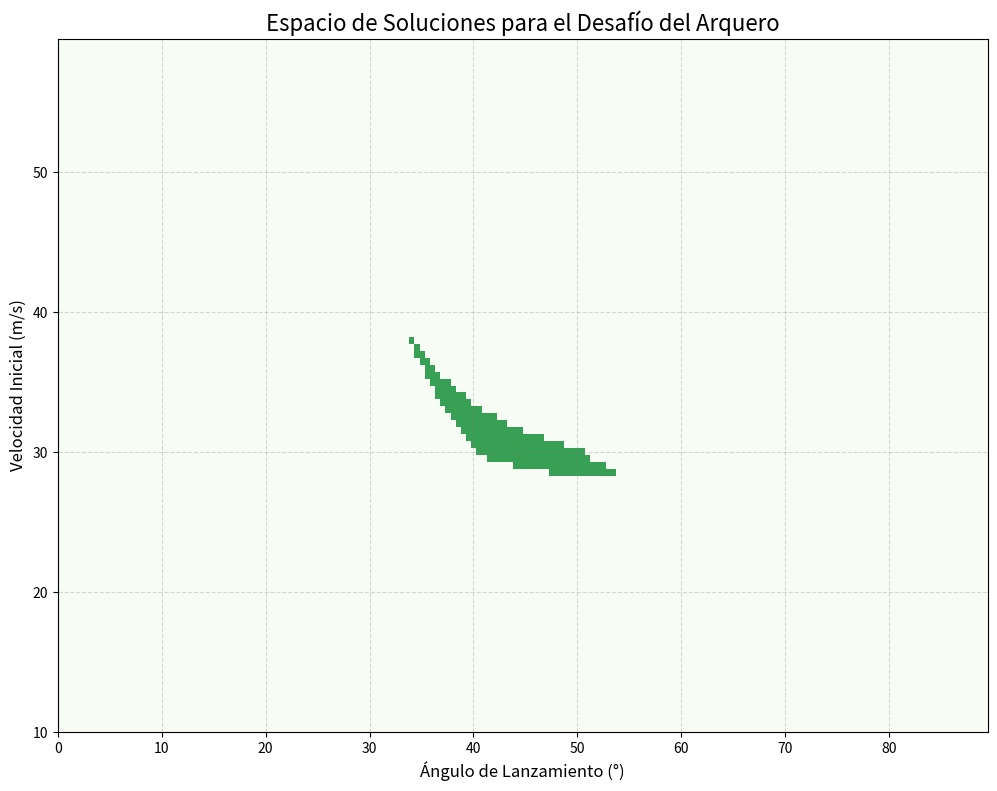

Source code (Python):
# arquero_analisis.py
# Versión básica de análisis, diseñada para claridad

import numpy as np
import matplotlib.pyplot as plt

# --- 1. CONSTANTES Y PARÁMETROS DEL ESCENARIO ---
g = 9.81
x1, y1, R1 = 40.0, 23.0, 4.0
x2, y2, R2 = 65.0, 19.0, 4.0


# --- 2. BÚSQUEDA DE SOLUCIONES (Lógica Básica con Bucles For) ---
# Definimos los rangos de velocidad y ángulo con pasos gruesos.
paso = 0.5
rango_velocidad = np.arange(10, 60, paso)
rango_angulo = np.arange(0, 90, paso)

# Determinamos el número de filas y columnas para nuestra matriz de resultados.
num_filas = len(rango_velocidad)  # Cada fila representa una velocidad
num_columnas = len(rango_angulo)   # Cada columna representa un ángulo

# Creamos la matriz de resultados, inicialmente llena de ceros (fallos).
resultados = np.zeros((num_filas, num_columnas))

# ======================= Análisis de Soluciones ================================

# Bucle for tradicional que itera sobre los ÍNDICES de las filas (velocidades).
for idx_v in range(num_filas):
    
    # Bucle for anidado que itera sobre los ÍNDICES de las columnas (ángulos).
    for idx_a in range(num_columnas):
        
        # Obtenemos el valor de la velocidad y el ángulo correspondientes a los índices actuales.
        # Este paso es ahora explícito y claro.
        velocidad = rango_velocidad[idx_v]
        angulo_deg = rango_angulo[idx_a]
        
        # --- Lógica Física Directa ---
        angulo_rad = np.radians(angulo_deg)
        cos_theta = np.cos(angulo_rad)
        tan_theta = np.tan(angulo_rad)
        
        if cos_theta < 1e-6:
            continue
        
        # =========================================================================
        # INICIO DEL SISTEMA DE INECUACIONES
        # =========================================================================

        y_x1 = x1 * tan_theta - (g * x1**2) / (2 * velocidad**2 * cos_theta**2)
        exito_anillo1 = abs(y_x1 - y1) < R1
        
        y_x2 = x2 * tan_theta - (g * x2**2) / (2 * velocidad**2 * cos_theta**2)
        exito_anillo2 = abs(y_x2 - y2) < R2
        
        if exito_anillo1 and exito_anillo2:
            # Si es una solución, usamos los índices (idx_v, idx_a) para marcar
            # la celda correspondiente en nuestra matriz.
            resultados[idx_v, idx_a] = 1

        # =========================================================================
        # FIN DEL SISTEMA DE INECUACIONES
        # =========================================================================

# ===================== FIN Análisis de Soluciones ================================


# --- 3. VISUALIZACIÓN ---
fig, ax = plt.subplots(figsize=(12, 9))

# La visualización con imshow sigue siendo la misma.
cax = ax.imshow(resultados, origin='lower', aspect='auto',
                extent=[rango_angulo[0], rango_angulo[-1], rango_velocidad[0], rango_velocidad[-1]],
                cmap='Greens', vmin=0, vmax=1.5)

# --- Estilo del Gráfico ---
ax.set_title("Espacio de Soluciones para el Desafío del Arquero", fontsize=16)
ax.set_xlabel("Ángulo de Lanzamiento (°)", fontsize=12)
ax.set_ylabel("Velocidad Inicial (m/s)", fontsize=12)
ax.grid(True, linestyle='--', alpha=0.3, color='gray')

fig.patch.set_alpha(0.0)
ax.patch.set_alpha(0.0)

plt.show()